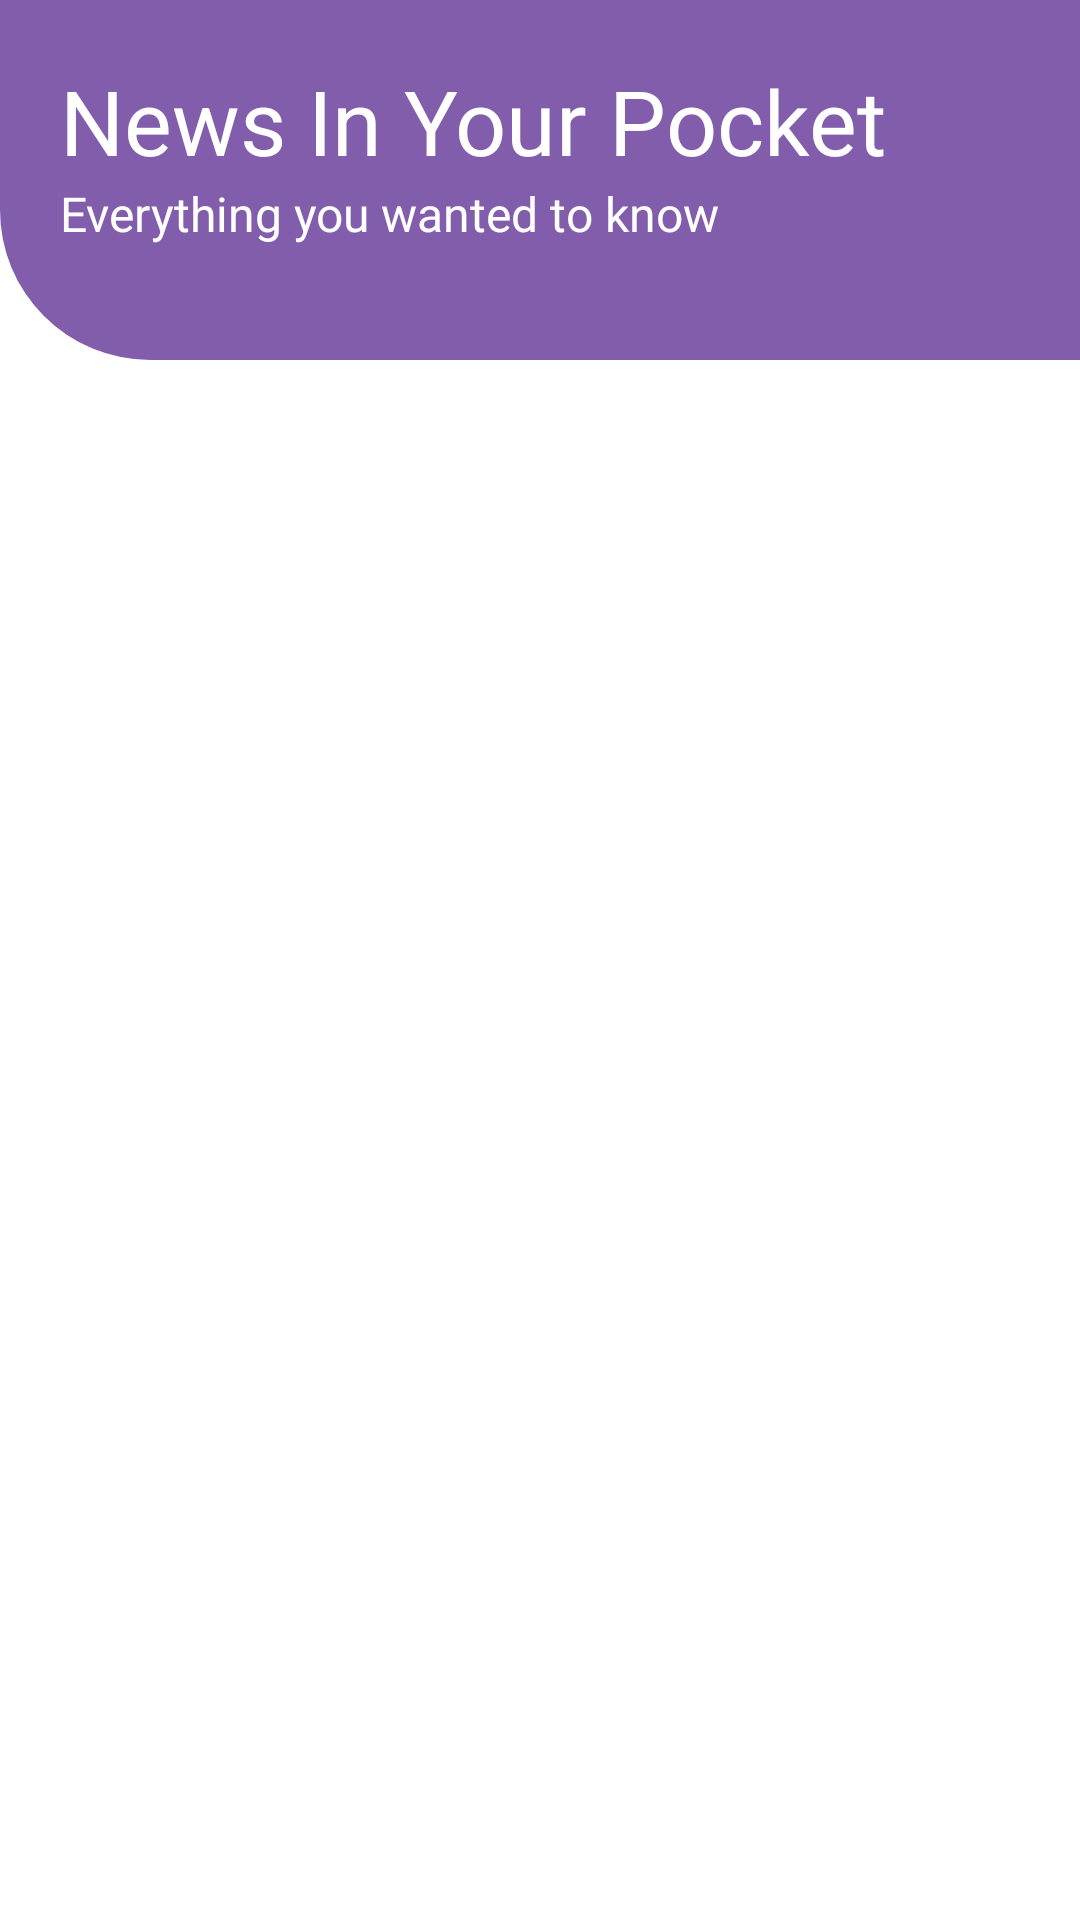

Reconstruct the res/layout file that produces this screen, plus the resources it refers to.
<!-- AndroidManifest.xml: application theme Theme.NewsInPocket -->
<!-- res/layout/fragment_news.xml -->
<?xml version="1.0" encoding="utf-8"?>
<androidx.coordinatorlayout.widget.CoordinatorLayout
    xmlns:android="http://schemas.android.com/apk/res/android"
    xmlns:app="http://schemas.android.com/apk/res-auto"
    xmlns:tools="http://schemas.android.com/tools"
    android:layout_width="match_parent"
    android:layout_height="match_parent"
    android:orientation="vertical"
    tools:context=".ui.NewsFragment">

    <com.google.android.material.appbar.AppBarLayout
        android:layout_width="match_parent"
        android:layout_height="120dp"
        android:background="@drawable/appbar_background">

        <com.google.android.material.appbar.CollapsingToolbarLayout
            android:layout_width="match_parent"
            android:layout_height="match_parent"
            app:layout_scrollFlags="scroll|snap|exitUntilCollapsed">

            <LinearLayout
                android:layout_width="match_parent"
                android:layout_height="match_parent"
                android:orientation="vertical"
                android:padding="20dp">

                <TextView
                    android:layout_width="match_parent"
                    android:layout_height="wrap_content"
                    style="@style/TextTitle"
                    android:text="@string/news_in_your_pocket" />

                <TextView
                    style="@style/TextSubTitle"
                    android:layout_width="match_parent"
                    android:layout_height="wrap_content"
                    android:text="@string/subtitle_one" />

            </LinearLayout>












        </com.google.android.material.appbar.CollapsingToolbarLayout>


    </com.google.android.material.appbar.AppBarLayout>


    <androidx.recyclerview.widget.RecyclerView
        android:id="@+id/news_recycler_view"
        android:layout_width="match_parent"
        android:layout_height="wrap_content"
        android:layout_marginHorizontal="8dp"
        android:layout_marginTop="8dp"
        app:layoutManager="androidx.recyclerview.widget.LinearLayoutManager"
        app:layout_behavior="com.google.android.material.appbar.AppBarLayout$ScrollingViewBehavior" />

    <ProgressBar
        android:id="@+id/news_progress_bar"
        style="?attr/progressBarStyle"
        android:layout_width="wrap_content"
        android:layout_height="wrap_content"
        android:layout_gravity="center"
        android:visibility="invisible" />


</androidx.coordinatorlayout.widget.CoordinatorLayout>
<!-- resources referenced by this layout -->
<resources>
  <!-- drawable appbar_background (drawable) -->
  <?xml version="1.0" encoding="utf-8"?>
  <shape xmlns:android="http://schemas.android.com/apk/res/android" android:shape="rectangle">
  <corners android:bottomLeftRadius="50dp"/>
      <solid android:color="?android:attr/colorPrimary"/>
  </shape>
  <string name="news_in_your_pocket">News In Your Pocket</string>
  <string name="subtitle_one">Everything you wanted to know</string>
  <style name="TextSubTitle" parent="Theme.MaterialComponents.DayNight.DarkActionBar">
          <item name="android:textColor">@color/white</item>
          <item name="android:textSize">16sp</item>
          <item name="fontFamily">@font/titillium_web_italic</item>
      </style>
  <style name="TextTitle" parent="Theme.MaterialComponents.DayNight.DarkActionBar">
          <item name="android:textSize">30sp</item>
          <item name="fontFamily">@font/titillium_web_black</item>
          <item name="android:textColor">@color/white</item>
      </style>
  <style name="Theme.NewsInPocket" parent="Theme.MaterialComponents.DayNight.DarkActionBar">
          
          <item name="colorPrimary">#815DAC</item>
          <item name="colorPrimaryVariant">#815DAC</item>
          <item name="colorOnPrimary">@color/white</item>
          
          <item name="colorSecondary">#815DAC</item>
          <item name="colorSecondaryVariant">#815DAC</item>
          <item name="colorOnSecondary">@color/black</item>
          
          <item name="android:statusBarColor" tools:targetApi="l">?attr/colorPrimaryVariant</item>
          
  
      </style>
  <!-- not gathered from this repository: default colours our renderer supplied (Android Studio template values) -->
  <color name="black">#FF000000</color>
  <color name="white">#FFFFFFFF</color>
</resources>
